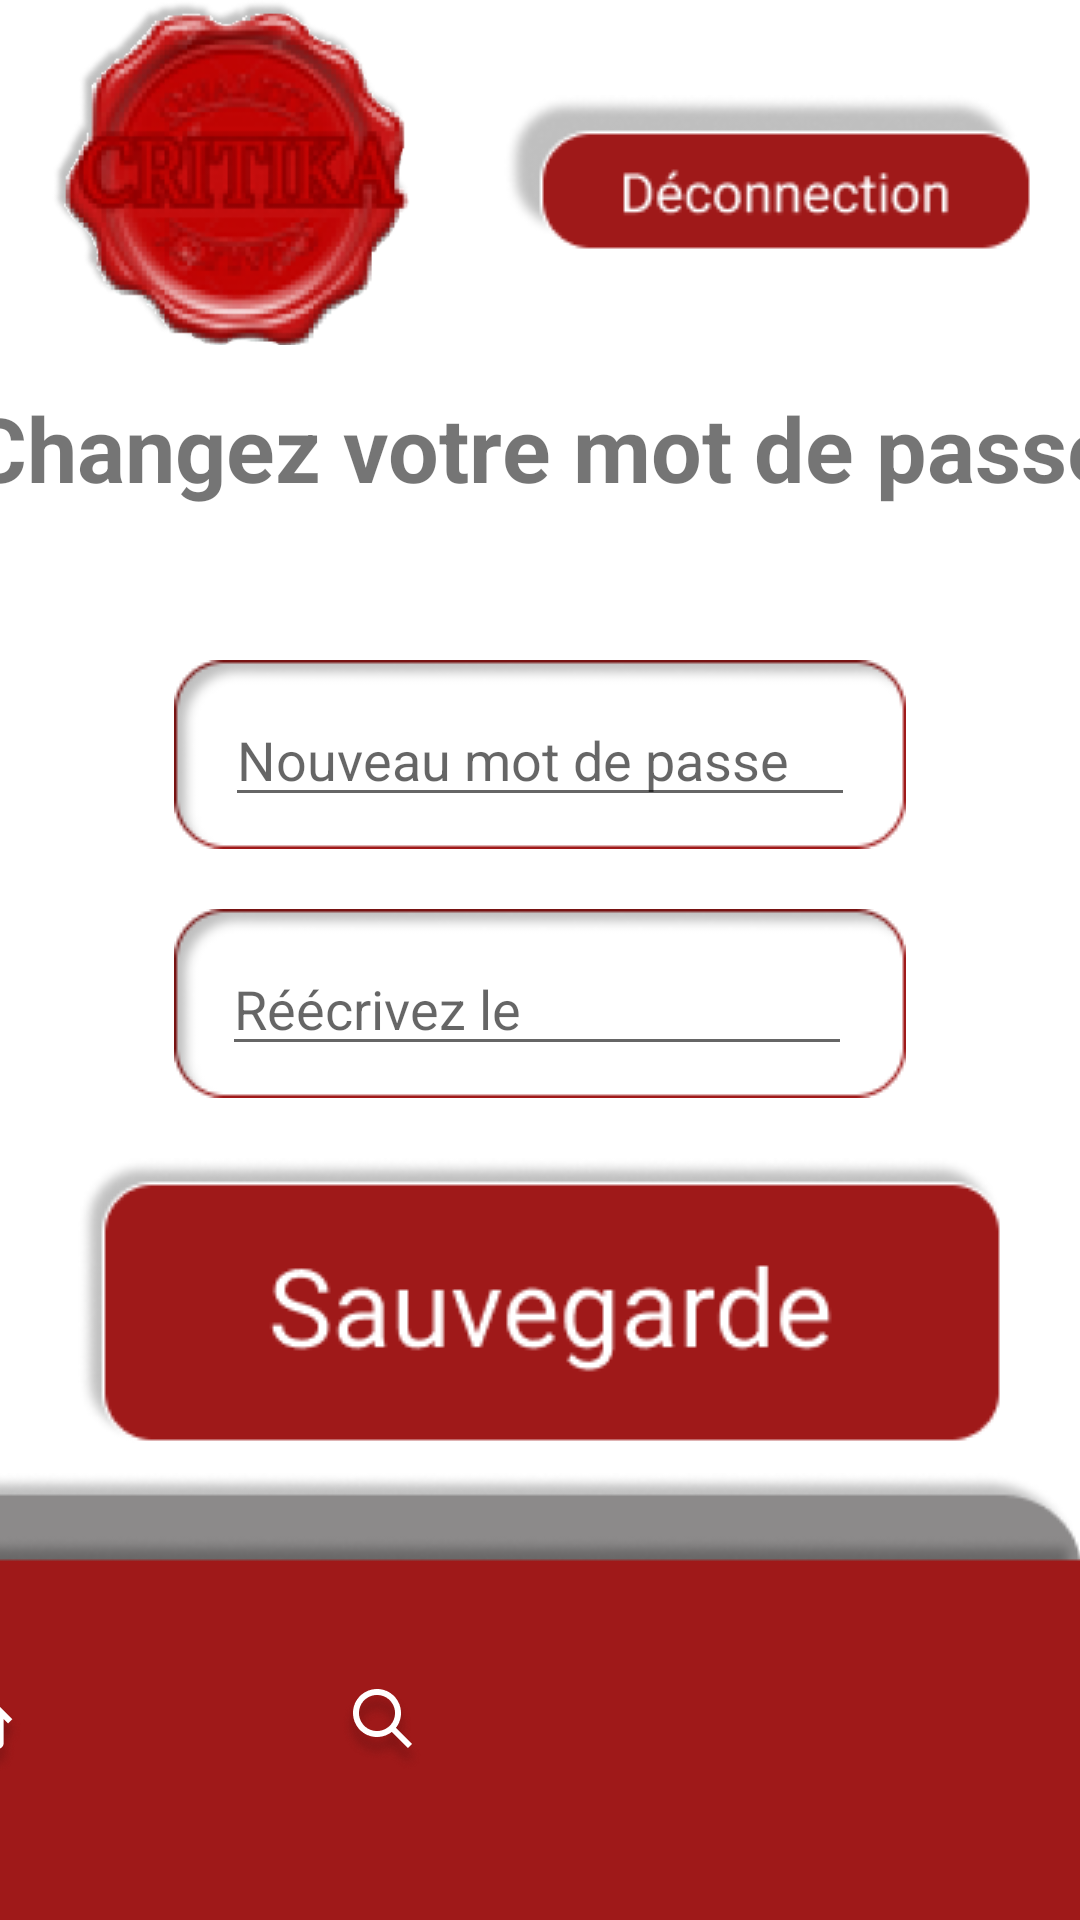

Android layout source for this screen:
<!-- AndroidManifest.xml: application theme AppTheme -->
<!-- res/layout/fragment_changement_mot_passe.xml -->
<?xml version="1.0" encoding="utf-8"?>
<androidx.constraintlayout.widget.ConstraintLayout xmlns:android="http://schemas.android.com/apk/res/android"
    xmlns:app="http://schemas.android.com/apk/res-auto"
    xmlns:tools="http://schemas.android.com/tools"
    android:id="@+id/frameLayout"
    android:layout_width="match_parent"
    android:layout_height="match_parent"
    tools:context=".Présentation.vue.VuePageJeu">

    <com.google.android.material.appbar.AppBarLayout
        android:id="@+id/appBarLayout2"
        android:layout_width="match_parent"
        android:layout_height="wrap_content"
        android:background="?selectableItemBackgroundBorderless"
        app:layout_constraintStart_toStartOf="parent"
        app:layout_constraintTop_toTopOf="parent">

        <include
            android:id="@+id/toolbar_haut"
            layout="@layout/barre_menu_haut" />

    </com.google.android.material.appbar.AppBarLayout>

    <ImageButton
        android:id="@+id/bouton_sauvegarde_mot_passe"
        android:layout_width="wrap_content"
        android:layout_height="wrap_content"
        android:layout_marginBottom="10dp"
        android:background="?selectableItemBackgroundBorderless"
        android:scaleType="fitXY"
        android:src="@drawable/bouton_inscription__rouge"
        app:layout_constraintBottom_toTopOf="@+id/appBarLayout3"
        app:layout_constraintEnd_toEndOf="parent"
        app:layout_constraintStart_toStartOf="parent" />

    <TextView
        android:id="@+id/textView5"
        android:layout_width="411dp"
        android:layout_height="41dp"
        android:layout_marginBottom="50dp"
        android:text="Changez votre mot de passe"
        android:textAlignment="center"
        android:textSize="30sp"
        android:textStyle="bold"
        app:layout_constraintBottom_toTopOf="@+id/conteneur_changement_Mot_Passe"
        app:layout_constraintEnd_toEndOf="parent"
        app:layout_constraintStart_toStartOf="parent" />

    <ImageView
        android:id="@+id/conteneur_changement_Mot_Passe"
        android:layout_width="wrap_content"
        android:layout_height="wrap_content"
        android:layout_marginBottom="20dp"
        android:src="@drawable/mot_de_passe_2_"
        app:layout_constraintBottom_toTopOf="@+id/conteneur_changement_Mot_Passe_2"
        app:layout_constraintEnd_toEndOf="parent"
        app:layout_constraintStart_toStartOf="parent" />

    <ImageView
        android:id="@+id/conteneur_changement_Mot_Passe_2"
        android:layout_width="wrap_content"
        android:layout_height="wrap_content"
        android:layout_marginBottom="20dp"
        android:src="@drawable/mot_de_passe_2_"
        app:layout_constraintBottom_toTopOf="@+id/bouton_sauvegarde_mot_passe"
        app:layout_constraintEnd_toEndOf="parent"
        app:layout_constraintStart_toStartOf="parent" />

    <EditText
        android:id="@+id/saisie_changement_mot_passe"
        android:layout_width="wrap_content"
        android:layout_height="wrap_content"
        android:ems="10"
        android:hint="Nouveau mot de passe"
        android:inputType="textPassword"
        app:layout_constraintBottom_toBottomOf="@+id/conteneur_changement_Mot_Passe"
        app:layout_constraintEnd_toEndOf="@+id/conteneur_changement_Mot_Passe"
        app:layout_constraintStart_toStartOf="@+id/conteneur_changement_Mot_Passe"
        app:layout_constraintTop_toTopOf="@+id/conteneur_changement_Mot_Passe" />

    <EditText
        android:id="@+id/saisie_changement_mot_passe_2"
        android:layout_width="wrap_content"
        android:layout_height="wrap_content"
        android:ems="10"
        android:hint="Réécrivez le"
        android:inputType="textPassword"
        android:textSize="18sp"
        app:layout_constraintBottom_toBottomOf="@+id/conteneur_changement_Mot_Passe_2"
        app:layout_constraintEnd_toEndOf="@+id/conteneur_changement_Mot_Passe_2"
        app:layout_constraintHorizontal_bias="0.47"
        app:layout_constraintStart_toStartOf="@+id/conteneur_changement_Mot_Passe_2"
        app:layout_constraintTop_toTopOf="@+id/conteneur_changement_Mot_Passe_2" />
    <com.google.android.material.appbar.AppBarLayout
        android:id="@+id/appBarLayout3"
        android:layout_width="match_parent"
        android:layout_height="wrap_content"
        android:background="?selectableItemBackgroundBorderless"
        app:layout_constraintBottom_toBottomOf="parent"
        app:layout_constraintEnd_toEndOf="parent"
        app:layout_constraintStart_toStartOf="parent">

        <include
            android:id="@+id/toolbar_bas"
            layout="@layout/barre_menu_bas" />

    </com.google.android.material.appbar.AppBarLayout>
</androidx.constraintlayout.widget.ConstraintLayout>
<!-- res/layout/barre_menu_haut.xml (included above) -->
<?xml version="1.0" encoding="utf-8"?>
<androidx.appcompat.widget.Toolbar
    xmlns:android="http://schemas.android.com/apk/res/android"
    xmlns:app="http://schemas.android.com/apk/res-auto"
    android:layout_width="match_parent"
    android:layout_height="wrap_content">

    <androidx.constraintlayout.widget.ConstraintLayout
        android:layout_width="match_parent"
        android:layout_height="match_parent"
        >

        <ImageButton
            android:id="@+id/bouton_retour"
            android:layout_width="123dp"
            android:layout_height="115dp"
            android:background="?selectableItemBackgroundBorderless"
            android:scaleType="fitXY"
            android:src="@drawable/logocriti"
            app:layout_constraintBottom_toBottomOf="parent"
            app:layout_constraintStart_toStartOf="parent"
            app:layout_constraintTop_toTopOf="parent" />

        <ImageButton
            android:id="@+id/bouton_deconnection"
            android:layout_width="wrap_content"
            android:layout_height="wrap_content"
            android:layout_marginEnd="16dp"
            android:background="?selectableItemBackgroundBorderless"
            android:scaleType="fitXY"
            android:src="@drawable/bouton_deconnection"
            app:layout_constraintBottom_toBottomOf="parent"
            app:layout_constraintEnd_toEndOf="parent"
            app:layout_constraintTop_toTopOf="parent" />

    </androidx.constraintlayout.widget.ConstraintLayout>
</androidx.appcompat.widget.Toolbar>
<!-- res/layout/barre_menu_bas.xml (included above) -->
<?xml version="1.0" encoding="utf-8"?>
<androidx.constraintlayout.widget.ConstraintLayout xmlns:android="http://schemas.android.com/apk/res/android"
    xmlns:app="http://schemas.android.com/apk/res-auto"
    xmlns:tools="http://schemas.android.com/tools"
    android:layout_width="wrap_content"
    android:layout_height="wrap_content">

    <androidx.appcompat.widget.Toolbar
        android:layout_width="428dp"
        android:layout_height="149dp"
        app:layout_constraintBottom_toBottomOf="parent"
        app:layout_constraintEnd_toEndOf="parent"
        app:layout_constraintHorizontal_bias="1.0"
        app:layout_constraintStart_toStartOf="parent"
        app:layout_constraintTop_toTopOf="parent"
        tools:ignore="MissingConstraints">

        <androidx.constraintlayout.widget.ConstraintLayout
            android:layout_width="match_parent"
            android:layout_height="match_parent">

            <ImageView
                android:id="@+id/fond_gris"
                android:layout_width="wrap_content"
                android:layout_height="wrap_content"
                android:scaleType="fitXY"
                android:src="@drawable/rectangle_noir_3_"
                app:layout_constraintBottom_toBottomOf="parent"
                app:layout_constraintEnd_toEndOf="parent"
                app:layout_constraintHorizontal_bias="1.0"
                app:layout_constraintStart_toStartOf="parent" />

            <ImageView
                android:id="@+id/fond_rouge"
                android:layout_width="wrap_content"
                android:layout_height="wrap_content"
                android:scaleType="fitXY"
                android:src="@drawable/rectangle_rouge_3_"
                app:layout_constraintBottom_toBottomOf="@+id/fond_gris"
                app:layout_constraintEnd_toEndOf="parent"
                app:layout_constraintStart_toStartOf="parent" />

            <ImageButton
                android:id="@+id/bouton_menu"
                android:layout_width="wrap_content"
                android:layout_height="wrap_content"
                android:layout_marginStart="30dp"
                android:background="?selectableItemBackgroundBorderless"
                android:scaleType="fitXY"
                android:src="@drawable/home"
                app:layout_constraintBottom_toBottomOf="parent"
                app:layout_constraintStart_toStartOf="parent"
                app:layout_constraintTop_toTopOf="@+id/fond_rouge" />

            <ImageButton
                android:id="@+id/bouton_recherche"
                android:layout_width="wrap_content"
                android:layout_height="wrap_content"
                android:layout_marginStart="10dp"
                android:background="?selectableItemBackgroundBorderless"
                android:scaleType="fitXY"
                android:src="@drawable/search"
                app:layout_constraintBottom_toBottomOf="@+id/fond_gris"
                app:layout_constraintEnd_toStartOf="@+id/bouton_compte"
                app:layout_constraintStart_toEndOf="@+id/bouton_menu"
                app:layout_constraintTop_toTopOf="@+id/fond_rouge" />

            <ImageButton
                android:id="@+id/bouton_compte"
                android:layout_width="93dp"
                android:layout_height="90dp"
                android:layout_marginTop="10dp"
                android:layout_marginEnd="30dp"
                android:background="?selectableItemBackgroundBorderless"
                android:scaleType="fitXY"
                android:src="@drawable/user_menu"
                app:layout_constraintBottom_toBottomOf="parent"
                app:layout_constraintEnd_toEndOf="@+id/fond_rouge"
                app:layout_constraintTop_toTopOf="@+id/fond_rouge" />


        </androidx.constraintlayout.widget.ConstraintLayout>
    </androidx.appcompat.widget.Toolbar>
</androidx.constraintlayout.widget.ConstraintLayout>
<!-- resources referenced by this layout -->
<resources>
  <!-- drawable bouton_deconnection: png bitmap (drawable, 4693 bytes) -->
  <!-- drawable bouton_inscription__rouge: png bitmap (drawable, 6918 bytes) -->
  <!-- drawable home: png bitmap (drawable, 3981 bytes) -->
  <!-- drawable logocriti: png bitmap (drawable, 38069 bytes) -->
  <!-- drawable mot_de_passe_2_: png bitmap (drawable, 1968 bytes) -->
  <!-- drawable rectangle_noir_3_: png bitmap (drawable, 4483 bytes) -->
  <!-- drawable rectangle_rouge_3_: png bitmap (drawable, 2243 bytes) -->
  <!-- drawable search: png bitmap (drawable, 4656 bytes) -->
</resources>
